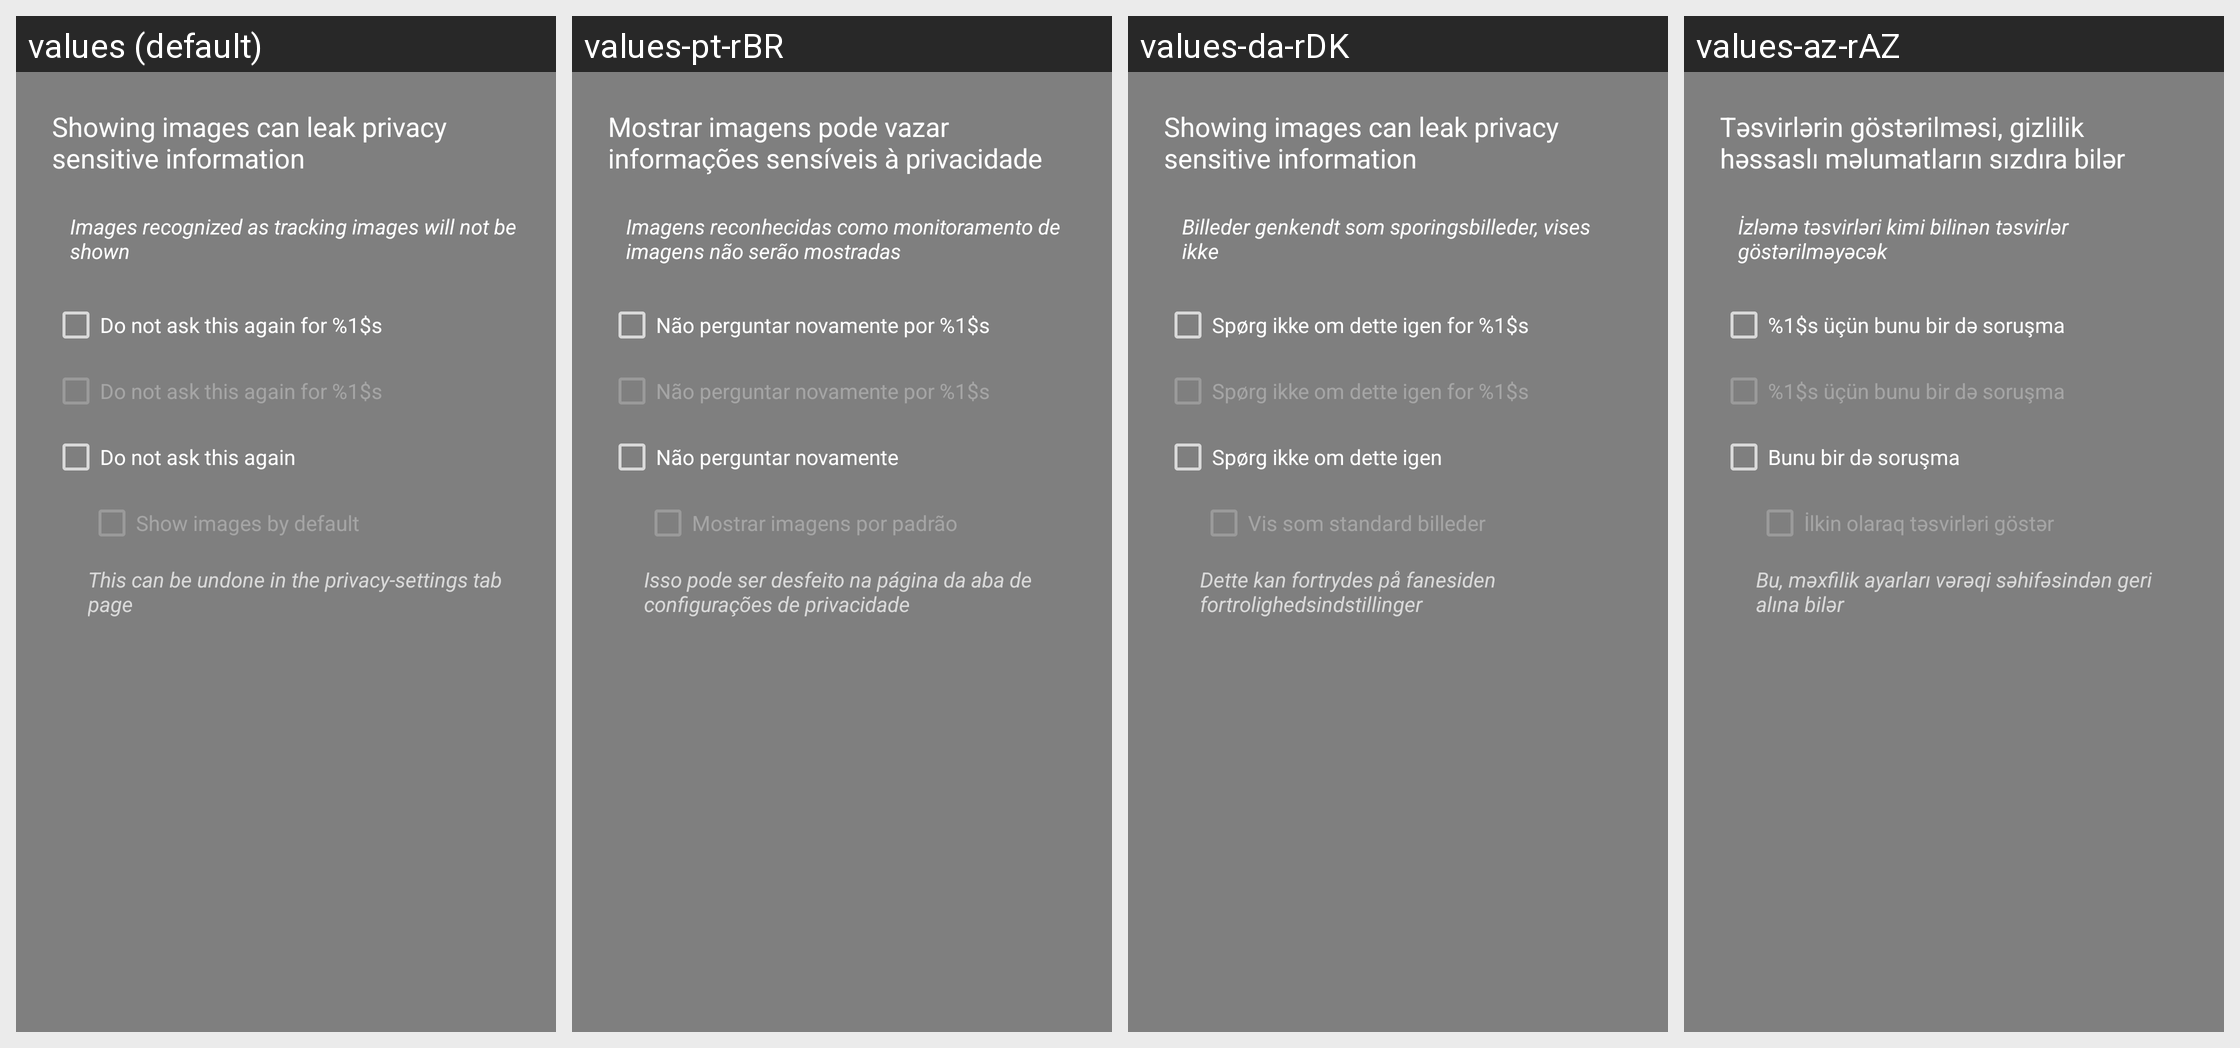

Locale-by-locale string values for the Android screen shown in this grid:
Android screen res/layout/dialog_show_images.xml rendered under 4 locales, left to right: values (default), values-pt-rBR, values-da-rDK, values-az-rAZ. Device: Nexus 5 (rendered at 1080×1920; each locale shown at half size, 540×960, under a caption strip naming it); theme Theme.AppCompat.TranslucentSplash.
Other locales in the repository, not shown: values-af, values-af-rZA, values-ar, values-ar-rBH, values-ar-rEG, values-ar-rSA, values-ar-rYE, values-az, values-ba-rRU, values-be-rBY, values-bg-rBG, values-bn-rBD, values-bn-rIN, values-bs-rBA, values-ca, values-ca-rES, values-cs, values-cs-rCZ, values-da, values-de, values-de-rAT, values-de-rCH, values-de-rDE, values-de-rLI, values-el, values-el-rGR, values-en, values-en-rGB, values-es-rES, values-et-rEE, values-eu-rES, values-fa, values-fa-rIR, values-fi, values-fi-rFI, values-fr, values-fr-rCA, values-fr-rFR, values-fy-rNL, values-gl-rES, values-he, values-hi-rIN, values-hr-rHR, values-hu, values-hu-rHU, values-hy-rAM, values-in-rID, values-it, values-it-rIT, values-iw, values-iw-rIL, values-ja, values-ja-rJP, values-ka-rGE, values-kk-rKZ, values-ko, values-ko-rKR, values-lt-rLT, values-lv-rLV, values-nb, values-nb-rNO, values-nl, values-nl-rNL, values-nn-rNO, values-no, values-no-rNO, values-or-rIN, values-pl, values-pl-rPL, values-pt-rPT, values-ro, values-ro-rRO, values-ru, values-ru-rRU, values-sat-rIN, values-si-rLK, values-sk-rSK, values-sl-rSI, values-sq-rAL, values-sr, values-sr-rSP, values-sv-rSE, values-szl-rPL, values-ta-rIN, values-tr, values-tr-rTR, values-tt-rRU, values-uk, values-uk-rUA, values-vi, values-vi-rVN, values-zh-rCN, values-zh-rTW.
Strings drawn on this screen, with the default value and each locale's value (text and hints the layout hard-codes, and strings that could not be matched under every locale, appear in the picture but are not listed):

title_ask_show_image_hint
  values: Images recognized as tracking images will not be shown
  values-pt-rBR: Imagens reconhecidas como monitoramento de imagens não serão mostradas
  values-da-rDK: Billeder genkendt som sporingsbilleder, vises ikke
  values-az-rAZ: İzləmə təsvirləri kimi bilinən təsvirlər göstərilməyəcək

title_no_ask_for_again
  values: Do not ask this again for %1$s
  values-pt-rBR: Não perguntar novamente por %1$s
  values-da-rDK: Spørg ikke om dette igen for %1$s
  values-az-rAZ: %1$s üçün bunu bir də soruşma

title_no_ask_again
  values: Do not ask this again
  values-pt-rBR: Não perguntar novamente
  values-da-rDK: Spørg ikke om dette igen
  values-az-rAZ: Bunu bir də soruşma

title_ask_show_images_always
  values: Show images by default
  values-pt-rBR: Mostrar imagens por padrão
  values-da-rDK: Vis som standard billeder
  values-az-rAZ: İlkin olaraq təsvirləri göstər

title_undo_privacy
  values: This can be undone in the privacy-settings tab page
  values-pt-rBR: Isso pode ser desfeito na página da aba de configurações de privacidade
  values-da-rDK: Dette kan fortrydes på fanesiden fortrolighedsindstillinger
  values-az-rAZ: Bu, məxfilik ayarları vərəqi səhifəsindən geri alına bilər
